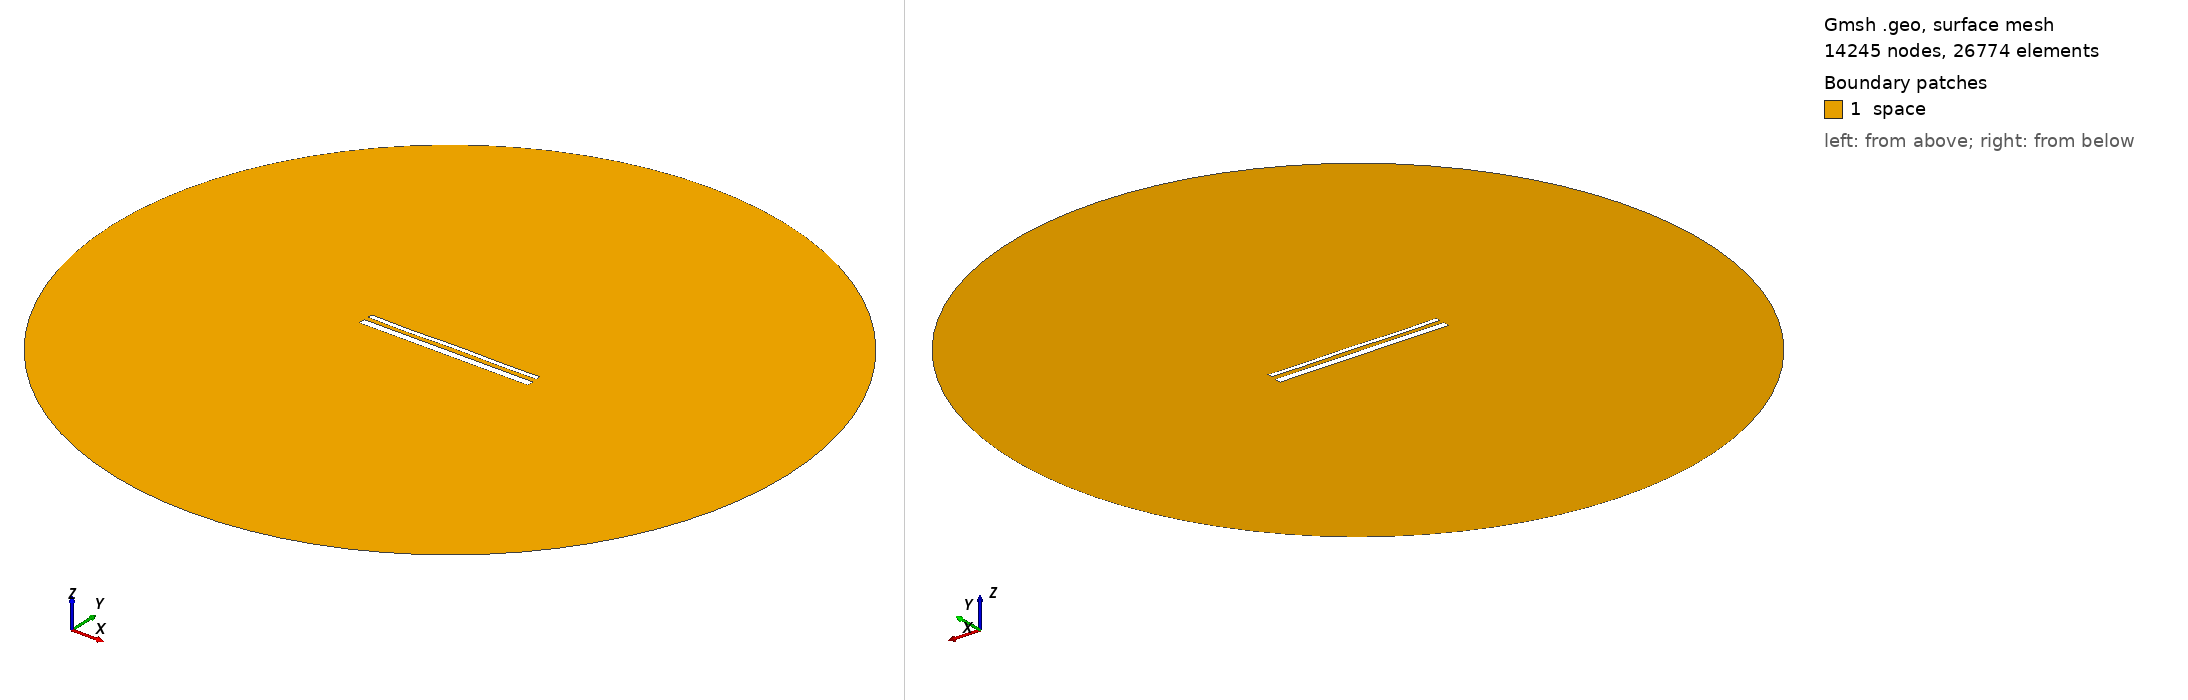

Gmsh geometry script, surface-meshed: 14245 nodes, 26774 surface elements. Boundary patches (legend numbers): 1 space. Left view from above one corner, right view from below the opposite corner. Legend entries are the model's physical surfaces. The drawing asked Gmsh for element sizes between 1% and 20% of the model's largest extent; the script's own settings can give other sizes.

=== 15431.geo (drawn) ===
//---------------------------------------
// Geometry kernel
//---------------------------------------

SetFactory("OpenCASCADE");



//---------------------------------------
// Parameters of the geometry
//---------------------------------------

// Overetch of the upper plate
overetch = 0.5;

// Distance between the plates
distance = 2.5;

// Discretization over the x axis (for the deformation)
nx = 50; 

// Length of the plate
L = 100 - overetch; 

// Number of modes
n = 4; 

// 1st mode coefficient
coeff(1) = 0.07499999999999998;
beta(1) = 0.596864 * 3.1415926535 / L;

// 2nd mode coefficient
coeff(2) = 0.0;
beta(2) = 1.49418 * 3.1415926535 / L;

// 3rd mode coefficient
coeff(3) = -0.075;
beta(3) = 2.50025 * 3.1415926535 / L;

// 4th mode coefficient
coeff(4) = -0.15;
beta(4) = 3.49999 * 3.1415926535 / L;



//---------------------------------------
// Upper plate (deformed rectangle)
//---------------------------------------

// Coordiantes of the upper plate
xmin = -50;
xmax = 50 - overetch;

// Height of the upper plate
yheight = 4 - 2 * overetch;

// Indexes of the points
UpperID[] = {};
LowerID[] = {};
LeftID[] = {};
RightID[] = {};

// Point index
p = 1;

// Horizontal edges
For i In {1:nx}
    x = xmin + (i-1)*(xmax - xmin)/(nx-1);

    y_bottom = distance / 2 + overetch;
    For j In {1:n}
        C = (Cosh(beta(j)*L) + Cos(beta(j)*L)) / (Sinh(beta(j)*L) + Sin(beta(j)*L));
        y_bottom  = y_bottom + coeff(j) * (Cosh(beta(j)*(x+50)) - Cos(beta(j)*(x+50)) - C * (Sinh(beta(j)*(x+50)) - Sin(beta(j)*(x+50))));
    EndFor

    y_top = y_bottom + yheight;

    Point(p) = {x, y_top, 0, 1.0};
    UpperID[i] = p;
    p = p + 1;

    Point(p) = {x, y_bottom, 0, 1.0};
    LowerID[i] = p;
    p = p + 1;
EndFor

// Create point lists
UpperPts[] = {}; LowerPts[] = {};
For i In {1:nx}
  UpperPts[] += {UpperID[i]};
  LowerPts[] += {LowerID[i]};
EndFor

// Build splines
Spline(1) = {UpperPts[]};
Spline(2) = {LowerPts[]};
Line(3) = {LowerPts[nx-1], UpperPts[nx-1]};
Line(4) = {LowerPts[0], UpperPts[0]};

// Build the plane surface
Curve Loop(1) = {2, 3, -1, -4};
Plane Surface(1) = {1};



//---------------------------------------
// Lower plate (rectangle)
//---------------------------------------

// Vertices
Point(1001) = {-50, -1, 0, 1.0};
Point(1002) = { 50, -1, 0, 1.0};
Point(1003) = { 50,  -5, 0, 1.0};
Point(1004) = {-50,  -5, 0, 1.0};

// Edges
Line(5) = {1001, 1002};
Line(6) = {1002, 1003};
Line(7) = {1003, 1004};
Line(8) = {1004, 1001};

// Plane surface
Line Loop(2) = {5, 6, 7, 8};
Plane Surface(2) = {2}; 



//---------------------------------------
// Outer (fictious) boundary
//---------------------------------------

// Points
Point(1005) = {0, 0, 0};       // Center
Point(1006) = {200, 0, 0};     // Start point
Point(1007) = {0, 200, 0};     // 90 degrees
Point(1008) = {-200, 0, 0};    // 180 degrees
Point(1009) = {0, -200, 0};    // 270 degrees

// Circle arcs (each needs start, center, end)
Circle(9) = {1006, 1005, 1007};
Circle(10) = {1007, 1005, 1008};
Circle(11) = {1008, 1005, 1009};
Circle(12) = {1009, 1005, 1006};

// Plane surface for the entire domain
Curve Loop(3) = {9, 10, 11, 12};
Surface(3) = {3};

// Subtract the plates from the whole domain to obtain the actual domain where we want to solve the equations
BooleanDifference{ Surface{3}; Delete; }{ Surface{1}; Surface{2}; Delete; }




//---------------------------------------
// Transfinite Lines/Curves
//---------------------------------------

// Set the number of points on the boundaries
r = 7;

// Plates
Transfinite Curve {1, 2} = 50*r Using Progression 1;
Transfinite Curve {3, 4} = 2*r Using Progression 1;
Transfinite Line {5, 7} = 50*r Using Progression 1;
Transfinite Line {6, 8} = 2*r Using Progression 1;

// Outer boundary
Transfinite Line {9, 10, 11, 12} = 20 Using Progression 1;



//---------------------------------------
// Physical groups
//---------------------------------------                

// Physical curves (boundaries)
Physical Line("force_segment", 10) = {2};
Physical Line("upper_plate", 11) = {1, 3, 4};
Physical Line("lower_plate", 12) = {5, 6, 7, 8};
Physical Line("boundary", 20) = {9, 10, 11, 12};

// Physical Surfaces
Physical Surface("space", 30) = {3};



//---------------------------------------
// 6. Generate the Mesh
//---------------------------------------

// 2D mesh generation
Mesh 2;
